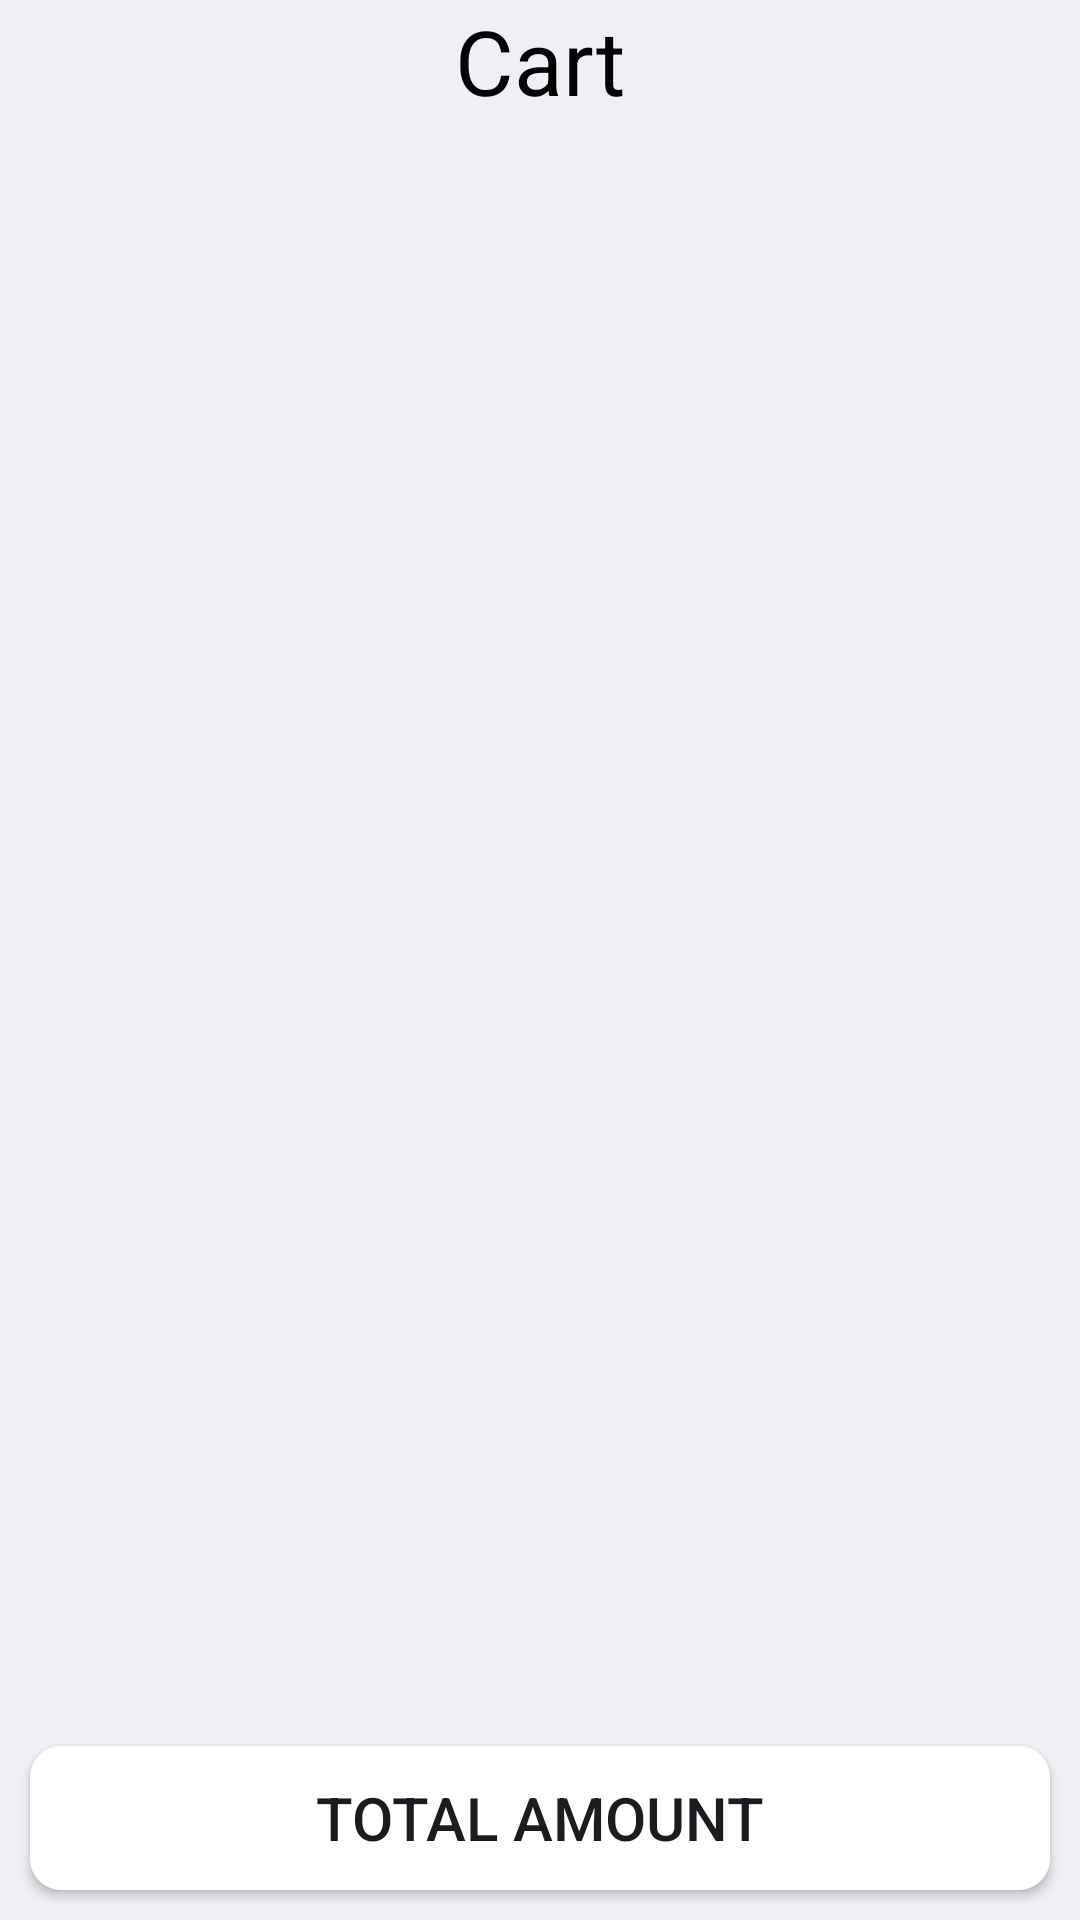

This screen was rendered from an Android layout file. Write that file and the resources it references.
<!-- AndroidManifest.xml: application theme Theme.KitchenHive -->
<!-- res/layout/fragment_cart.xml -->
<?xml version="1.0" encoding="utf-8"?>
<FrameLayout xmlns:android="http://schemas.android.com/apk/res/android"
    xmlns:tools="http://schemas.android.com/tools"
    android:layout_width="match_parent"
    android:layout_height="match_parent"
    xmlns:app="http://schemas.android.com/apk/res-auto"
    android:background="#efeff5"
    tools:context=".CartFragment">

    <androidx.constraintlayout.widget.ConstraintLayout
        android:layout_width="match_parent"
        android:layout_height="match_parent">

        <TextView
            android:id="@+id/txt_cart"
            android:layout_width="match_parent"
            android:layout_height="wrap_content"
            android:text="Cart"
            android:textAlignment="center"
            android:textColor="@android:color/black"
            android:textSize="30sp"
            app:layout_constraintTop_toTopOf="parent" />

        <androidx.recyclerview.widget.RecyclerView
            android:id="@+id/cart_items_recycle"
            android:layout_width="match_parent"
            android:layout_height="0dp"
            android:layout_marginTop="15dp"
            android:clipToPadding="false"
            android:paddingBottom="100dp"
            android:visibility="visible"
            app:layout_constraintBottom_toBottomOf="parent"
            app:layout_constraintTop_toBottomOf="@+id/txt_cart">

        </androidx.recyclerview.widget.RecyclerView>

        <Button
            android:id="@+id/btn_order"
            android:layout_width="match_parent"
            android:layout_height="wrap_content"
            android:layout_margin="10dp"
            android:background="@drawable/btn_qty"
            android:text="Total Amount"
            android:textSize="20sp"
            app:layout_constraintEnd_toEndOf="parent"
            app:layout_constraintBottom_toBottomOf="parent"
            app:layout_constraintStart_toStartOf="parent" />

    </androidx.constraintlayout.widget.ConstraintLayout>

</FrameLayout>
<!-- resources referenced by this layout -->
<resources>
  <!-- drawable btn_qty (drawable) -->
  <?xml version="1.0" encoding="utf-8"?>
  <shape xmlns:android="http://schemas.android.com/apk/res/android">
      <stroke  android:color="@color/white" android:width="1dp"/>
      <solid  android:color="@color/white"/>
      <corners android:radius="10dp"/>
  </shape>
  <style name="Theme.KitchenHive" parent="Base.Theme.KitchenHive" />
  <color name="white">#FFFFFFFF</color>
  <style name="Base.Theme.KitchenHive" parent="Theme.Material3.DayNight.NoActionBar">
          
          
      </style>
</resources>
